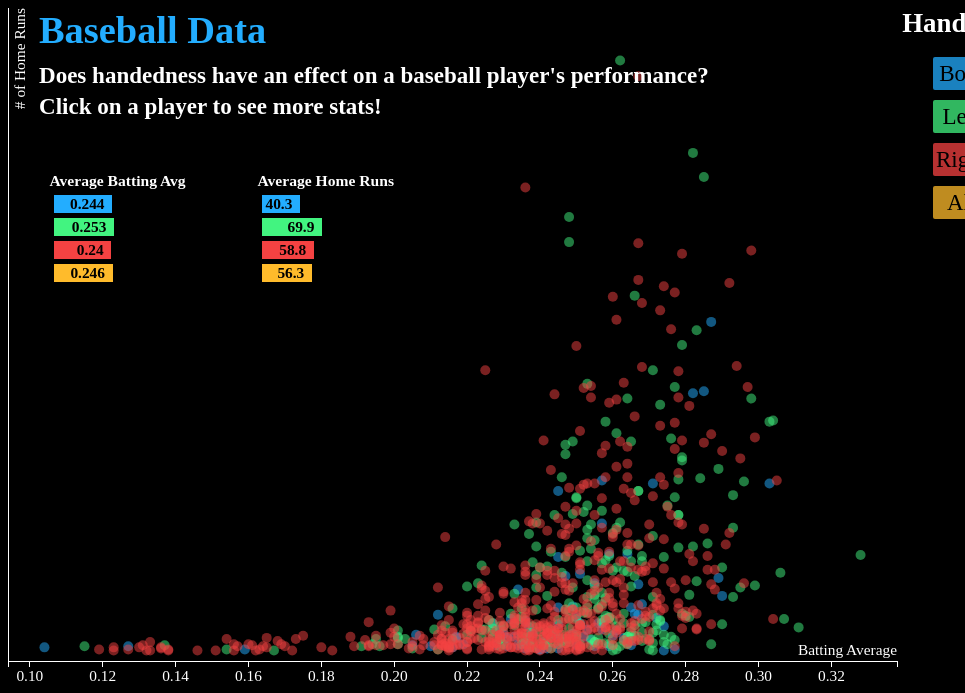
D3 v3 page, settled after 480 driven frames (8 s of simulated time); the page loaded 1 data file(s).

d3.csv("baseball_data2.csv", draw);
// ── index.js
// function to filter data by handedness
function filterByHand(data, hand) {
	var filtered = data.filter(function (d) {
		if (hand === null) {
			return true;
		}
		return d.handedness === hand;
	});
	return filtered;
}

// function to convert handoptions text to handedness field values
function convertCategory(category) {
	switch (category) {
		case "Both":
			return "B";
		case "Left":
			return "L";
		case "Right":
			return "R";
		default:
			return null;
	}
}

// function to draw scatter plot and labels
function draw(data) {
	"use strict";
	var margin = {top: 20, right: 20, bottom: 20, left: 40},
	    buffer = 75,
	    chartWidth = window.innerWidth,
	    chartHeight = window.innerHeight,
	    width = chartWidth - margin.left - margin.right - buffer,
	    height = chartHeight - margin.top - margin.bottom - buffer;

	// setup x (batting avg)
	var xValue = function (d) { return d.avg; },
	    xScale = d3.scale.linear().range([0, width]),
	    xMap = function(d) { return xScale(xValue(d)); },
	    xAxis = d3.svg.axis().scale(xScale).orient("bottom");

	// setup y (home runs)
	var yValue = function (d) { return d.HR; },
	    yScale = d3.scale.linear().range([height, 0]),
	    yMap = function (d) { return yScale(yValue(d)); },
	    yAxis = d3.svg.axis().scale(yScale).orient("left");

	// setup fill color
	var handOptions = ["Both", "Left", "Right", "All"];
	var cValue = function (d) { return d.handedness; };
	var colors =["#23adff", '#42f480', "#f44242", "#ffbb2b"]
	var color = d3.scale.ordinal().domain(["B", "L", "R", ""]);
	color.range(colors);

	// add the graph canvas to the body of the webpage
	var svg = d3.select("body").append("svg");
	svg.attr("width", width + margin.left + margin.right)
		.attr("height", height + margin.top + margin.bottom)
		.append("g")
		.attr("transform", "translate(" + margin.left + "," + margin.top + ")");

	// add the tooltip area to the webpage
	var tooltip = d3.select("body").append("div");
	tooltip.attr("class", "tooltip")
		.style("opacity", 0);

	// Check if tooltip is in bounds
	function inBounds(value, axis) {
		if (axis === "height" && value < 100) {
			return value + 150;
		} else if (axis === "width" && value > width - 100) {
			return value - 125;
		} else {
			return value;
		}
	}

	// change string (from CSV) into number format
	data.forEach(function (d) {
		d.weight = +d.weight;
		d.height = +d.height;
		d.avg = +d.avg;
		d.HR = +d.HR;
		d.id = +d.id;
	});

	// add in buffer to data domain to prevent circles from overlapping axes
	xScale.domain([d3.min(data, xValue) - 0.01, d3.max(data, xValue) + 0.01]);
	yScale.domain([d3.min(data, yValue) - 10, d3.max(data, yValue) + 50]);
	
	// x-axis
	svg.append("g")
		.attr("class", "x axis")
		.attr("transform", "translate(0," + height + ")")
		.call(xAxis)
		.append("text")
		.attr("class", "label")
		.attr("x", width)
		.attr("y", -6)
		.style("text-anchor", "end")
		.text("Batting Average");

	// y-axis
	svg.append("g")
		.attr("class", "y axis")
		.call(yAxis)
		.append("text")
		.attr("class", "label")
		.attr("transform", "rotate(-90)")
		.attr("y", 6)
		.attr("dy", ".71em")
		.style("text-anchor", "end")
		.text("# of Home Runs");
	
	// draw header title
	d3.select("body")
		.append("h1")
		.text("Baseball Data")
		.attr("id", "title");
	
	// draw info text
	d3.select("body")
		.append("h1")
		.text("Does handedness have an effect on a baseball player's performance?")
		.attr("class", "info")
		.attr("id", "info1");
	d3.select("body")
		.append("h1")
		.text("Click on a player to see more stats!")
		.attr("class", "info")
		.attr("id", "info2");
	
	// draw legend title
	d3.select("body").append("text").text("Handedness")
		.attr("id", "legendTitle")
		.style("opacity", 0)
		.transition().duration(1000)
		.style("opacity", 1);
	
	// draw toggle options
	var buttons = d3.select("body")
		.append("div")
		.attr("class", "hand_buttons")
		.selectAll("div")
		.data(handOptions)
		.enter()
		.append("div")
		.attr("class", "hand_button")
//		.attr("id", function (d) {return d.handedness; } + "Category")
		.style("background-color", color)
		.text(function (d) { return d; });
	
	buttons.on("click", function (d) {
		
		// update data on button click
		render(d);
		
		// style all buttons to normal
		d3.selectAll('.hand_button')
			.transition().duration(500)
			.style("opacity", 0.5)
			.style("color", "#000000");

		// change style of button that was clicked
		d3.select(this)
			.transition().duration(500)
			.style("opacity", 1)
			.style("color", "#FFFFFF");
		
		// style all bars to normal
		d3.selectAll('.bar')
			.transition().duration(500)
			.style("opacity", 0.5)
			.style("color", "#000000");

		// change style of the bars of the hand that was clicked
		d3.selectAll("#" + d + "AvgBar, #" + d + "HrBar")
			.transition().duration(500)
			.style("opacity", 1)
			.style("color", "#FFFFFF");

	});
	
	// fade in toggle options
	buttons.style("opacity", 0)
		.transition().duration(1500)
		.style("opacity", 0.75);
	
	function render(category) {
		// convert category to correct field value
		category = convertCategory(category);
		
		// Filter data by handedness
		var filtered = filterByHand(data, category);
		
//		function key_function(){
//			function(d) {return d.id;};
//		}
		
		var circles = svg.selectAll("circle")
		.data(filtered, function (d) {return d.id; });
		
		// fade out & remove previous unrelated data
		circles.exit()
			.transition()
			.duration(750)
			.style("opacity", 0)
			.remove();
		
		// fade in & append binded data elements
		circles.enter()
			.append("circle")
			.attr("r", 5)
			.attr("cx", xMap)
			.attr("cy", yMap)
			.style("fill", function (d) { return color(cValue(d)); })
			.style("stroke", "none")
			.style("opacity", 0)
			.transition().duration(750)
			.style("opacity", 0.5);
		
		circles.on("mouseover", function (d) {
			tooltip.transition()
				.duration(200)
				.style("opacity", 1);
			
			// set up outline of preview tooltip
			tooltip.html("<div id='tooltip'><div class='resultDiv'><h2 id='player' class='result'></h2></div></div>")
				.style("left", inBounds(d3.event.pageX + 10, "width") + "px")
				.style("top", (d3.event.pageY - 10) + "px");
			
			// import player name in preview tooltip
			document.getElementById("player").innerHTML = d.name;

			d3.select(this)
				.transition()
				.duration(200)
				.style("stroke", "#FFFFFF")
				.style("opacity", 0.9)
				.style("cursor", "pointer");

		})
			.on("click", function (d) {
				// set up outline of overview tooltip
				tooltip.html(
					"<div id='tooltip'><div class='resultDiv'><h2 id='player' class='result'></h2></div> \
					<div class='resultDiv'><h2>Batting Avg:&nbsp;<h2 id='avg' class='result'></h2></h2></div> \
					<div class='resultDiv'><h2>Home Runs:&nbsp;</h2><h2 id='hr' class='result'></h2></div> \
					<div class='resultDiv'><h2>Height:&nbsp;</h2><h2 id='height' class='result'></h2></div> \
					<div class='resultDiv'><h2>Weight:&nbsp;</h2><h2 id='weight' class='result'></h2></div></div>"
				)
					.style("left", inBounds(d3.event.pageX + 10, "width") + "px")
					.style("top", inBounds(d3.event.pageY - 170, "height") + "px")
					.style("color", color(cValue(d)))
					.style("opacity", 0.5)
					.transition().duration(300)
					.style("opacity", 1);

				// import fields to overview tooltip
				document.getElementById("player").innerHTML = d.name;
				document.getElementById("avg").innerHTML = d.avg;
				document.getElementById("hr").innerHTML = d.HR;
				document.getElementById("height").innerHTML = d.height + " in";
				document.getElementById("weight").innerHTML = d.weight + " lbs";
				document.getElementById("handedness").innerHTML = d.handedness;
		
				d3.select(this)
					.transition()
					.duration(200)
					.attr("r", 8)
					.style("opacity", 1);
			})
			.on("mouseout", function (d) {
				tooltip.transition()
					.duration(200)
					.style("opacity", 0);

				d3.select(this)
					.transition()
					.duration(200)
					.attr("r", 5)
					.style("stroke", "none")
					.style("opacity", 0.5)
					.style("cursor", "default");
			});
		
		// Add average summary statistics
		d3.select(".chart")
			.selectAll("bar")
			.data(data)
			.enter().append("div")
			.style("width", function(d) { return d * 10 + "px"; })
			.text(function(d) { return d; });
	}
	//  draw initial chart with all data points
	render("All");
	// draw summary area
	drawSummary(data, colors, handOptions);
}

// function to draw summary area
function drawSummary(data, colors, handOptions) {
	
	// get filtered data by handedness
	var filtered_both = filterByHand(data, convertCategory(handOptions[0]));
	var filtered_left = filterByHand(data, convertCategory(handOptions[1]));
	var filtered_right = filterByHand(data, convertCategory(handOptions[2]));
	
	// function to compute average
	function average(array) {
		var sum = 0;
		for (var i = 0; i < array.length; i++) {
			sum += array[i];
		}
		return sum / array.length;
	}
	
	// average filtered batting avg data
	var both_batting_avg = parseFloat(d3.mean(filtered_both, function(d) { return d.avg}).toFixed(3));
	var left_batting_avg = parseFloat(d3.mean(filtered_left, function(d) { return d.avg}).toFixed(3));
	var right_batting_avg = parseFloat(d3.mean(filtered_right, function(d) { return d.avg}).toFixed(3));
	var batting_avg_list = [both_batting_avg, left_batting_avg, right_batting_avg];
	var avg_batting_avg = parseFloat(average(batting_avg_list).toFixed(3));
	batting_avg_list.push(avg_batting_avg);
	
	var batting_avg_dict = [
		{hand: handOptions[0], value: batting_avg_list[0], color: colors[0]},
		{hand: handOptions[1], value: batting_avg_list[1], color: colors[1]},
		{hand: handOptions[2], value: batting_avg_list[2], color: colors[2]},
		{hand: handOptions[3], value: batting_avg_list[3], color: colors[3]},
	];
	
	// average filtered home run data
	var both_hr = parseFloat(d3.mean(filtered_both, function(d) { return d.HR}).toFixed(1));
	var left_hr = parseFloat(d3.mean(filtered_left, function(d) { return d.HR}).toFixed(1));
	var right_hr = parseFloat(d3.mean(filtered_right, function(d) { return d.HR}).toFixed(1));
	var hr_list = [both_hr, left_hr, right_hr];
	var avg_hr = parseFloat(average(hr_list).toFixed(1));
	hr_list.push(avg_hr);
	
	var hr_dict = [
		{hand: handOptions[0], value: hr_list[0], color: colors[0]},
		{hand: handOptions[1], value: hr_list[1], color: colors[1]},
		{hand: handOptions[2], value: hr_list[2], color: colors[2]},
		{hand: handOptions[3], value: hr_list[3], color: colors[3]},
	];
	
	// scale data to x position
	var x_avg = d3.scale.linear()
	.domain([0, d3.max(batting_avg_list)])
	.range([0, 5]);
	
	var x_hr = d3.scale.linear()
	.domain([0, d3.max(hr_list)])
	.range([0, 5]);
	
	// append batting avg summary to body
	batting_avg_summary = d3.select("body")
		.append("div")
		.attr("class", "summaryChart")
		.attr("id", "battingAvgSummary")
		.append("h1")
		.text("Average Batting Avg");
	
	batting_avg_summary.selectAll('.battingAvgBar')
		.data(batting_avg_dict)
		.enter().append("div")
		.attr("class", "bar battingAvgBar")
		.attr("id", function(d) { return d.hand + "AvgBar"; })
		.text(function(d) { return d.value; })
		.style("width", 0 + "vw")
		.style("opacity", 0)
		.transition().duration(1000)
		.style("width", function(d) { return x_avg(d.value) + "vw"; })
		.style("opacity", 1)
		.style("background-color", function(d) { return d.color; });
		
	
	// append home run summary to body
	hr_summary = d3.select("body")
		.append("div")
		.attr("class", "summaryChart")
		.attr("id", "hrAvgSummary")
		.append("h1")
		.text("Average Home Runs");
	
	hr_summary.selectAll('.hrAvgBar')
		.data(hr_dict)
		.enter().append("div")
		.attr("class", "bar hrAvgBar")
		.attr("id", function(d) { return d.hand + "HrBar"; })
		.text(function(d) { return d.value; })
		.style("width", 0 + "vw")
		.style("opacity", 0)
		.transition().duration(1000)
		.style("width", function(d) { return x_hr(d.value) + "vw"; })
		.style("opacity", 1)
		.style("background-color", function(d) { return d.color; });
}

### data: baseball_data2.csv
name, handedness, height, weight, avg, HR, id
Vida Blue, B, 72, 189, 0.104, 4, 1
Joaquin Andujar, B, 72, 170, 0.127, 5, 2
Fritz Peterson, B, 72, 185, 0.159, 2, 3
Buddy Biancalana, B, 71, 160, 0.205, 6, 4
Steve Huntz, B, 73, 204, 0.206, 16, 5
Steve Jeltz, B, 71, 180, 0.21, 5, 6
Rusty Torres, B, 70, 175, 0.212, 35, 7
Joe Lovitto, B, 72, 185, 0.216, 4, 8
Vic Harris, B, 71, 165, 0.217, 13, 9
Darrel Chaney, B, 74, 188, 0.217, 14, 10
Al Weis, B, 72, 160, 0.219, 7, 11
Chris Bando, B, 72, 195, 0.227, 27, 12
Tim Blackwell, B, 71, 170, 0.228, 6, 13
Gene Michael, B, 74, 183, 0.229, 15, 14
Dave McKay, B, 73, 195, 0.229, 21, 15
Billy Smith, B, 74, 185, 0.23, 17, 16
Roger Metzger, B, 72, 165, 0.231, 5, 17
Ted Kubiak, B, 72, 175, 0.231, 13, 18
Buck Rodgers, B, 74, 190, 0.232, 31, 19
Paul Popovich, B, 72, 175, 0.233, 14, 20
Bill Sudakis, B, 73, 190, 0.234, 59, 21
Rick Sweet, B, 73, 200, 0.234, 6, 22
Rodney Scott, B, 72, 160, 0.236, 3, 23
Bud Harrelson, B, 71, 160, 0.236, 7, 24
Bob Meacham, B, 73, 175, 0.236, 8, 25
Paul Householder, B, 72, 180, 0.236, 29, 26
Rafael Landestoy, B, 70, 165, 0.237, 4, 27
Jimmy Stewart, B, 72, 165, 0.237, 8, 28
Julio Cruz, B, 69, 165, 0.237, 23, 29
Ron Roenicke, B, 72, 180, 0.238, 17, 30
Chico Ruiz, B, 72, 169, 0.24, 2, 31
Mike Ramsey, B, 73, 170, 0.24, 2, 32
Wayne Tolleson, B, 69, 160, 0.241, 9, 33
Manny Castillo, B, 69, 160, 0.242, 3, 34
Joe Wallis, B, 71, 180, 0.244, 16, 35
Sandy Alomar, B, 69, 140, 0.245, 13, 36
Bryan Little, B, 70, 160, 0.245, 3, 37
George Wright, B, 71, 180, 0.245, 42, 38
Tom Tresh, B, 73, 180, 0.245, 153, 39
Alan Ashby, B, 74, 185, 0.245, 90, 40
Bobby Brown, B, 74, 190, 0.245, 26, 41
Mike Young, B, 74, 195, 0.247, 72, 42
Derrel Thomas, B, 72, 160, 0.249, 43, 43
Tony Scott, B, 72, 164, 0.249, 17, 44
Wilbur Howard, B, 74, 170, 0.25, 6, 45
Bob Stinson, B, 71, 180, 0.25, 33, 46
Albert Hall, B, 71, 155, 0.251, 5, 47
U L Washington, B, 71, 175, 0.251, 27, 48
Jim Lefebvre, B, 72, 180, 0.251, 74, 49
Don Kessinger, B, 73, 170, 0.252, 14, 50
Jerry White, B, 70, 164, 0.253, 21, 51
Larry Milbourne, B, 72, 161, 0.254, 11, 52
Wallace Johnson, B, 72, 173, 0.255, 5, 53
Butch Wynegar, B, 73, 190, 0.255, 65, 54
Horace Clarke, B, 69, 170, 0.256, 27, 55
Len Randle, B, 70, 169, 0.257, 27, 56
Biff Pocoroba, B, 70, 175, 0.257, 21, 57
Ken Henderson, B, 74, 180, 0.257, 122, 58
Roy Smalley, B, 73, 185, 0.257, 163, 59
Jerry Hairston, B, 70, 170, 0.258, 30, 60
... 811 more rows